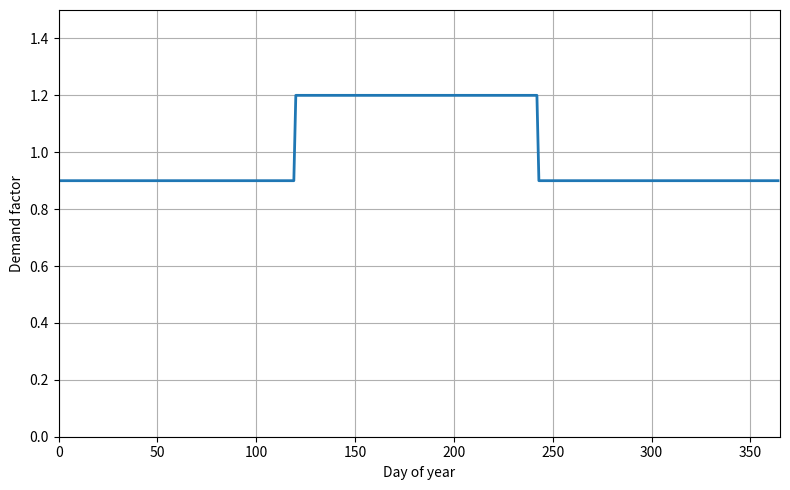

The matplotlib source for this figure:
import numpy as np
import matplotlib.pyplot as plt
import pandas

profile =[0.9, 0.9, 0.9, 0.9, 1.2, 1.2, 1.2, 1.2, 0.9, 0.9, 0.9, 0.9]

dates = pandas.date_range("2015-01-01", "2015-12-31")
values = [profile[d.month-1] for d in dates]

fig = plt.figure(figsize=(8, 5))

plt.plot(np.arange(0, len(dates)), values, linewidth=2)

plt.xlabel("Day of year")
plt.ylabel("Demand factor")

plt.grid(True)
plt.ylim([0.0, 1.5])
plt.xlim(0, 365)
plt.tight_layout()
plt.show()
